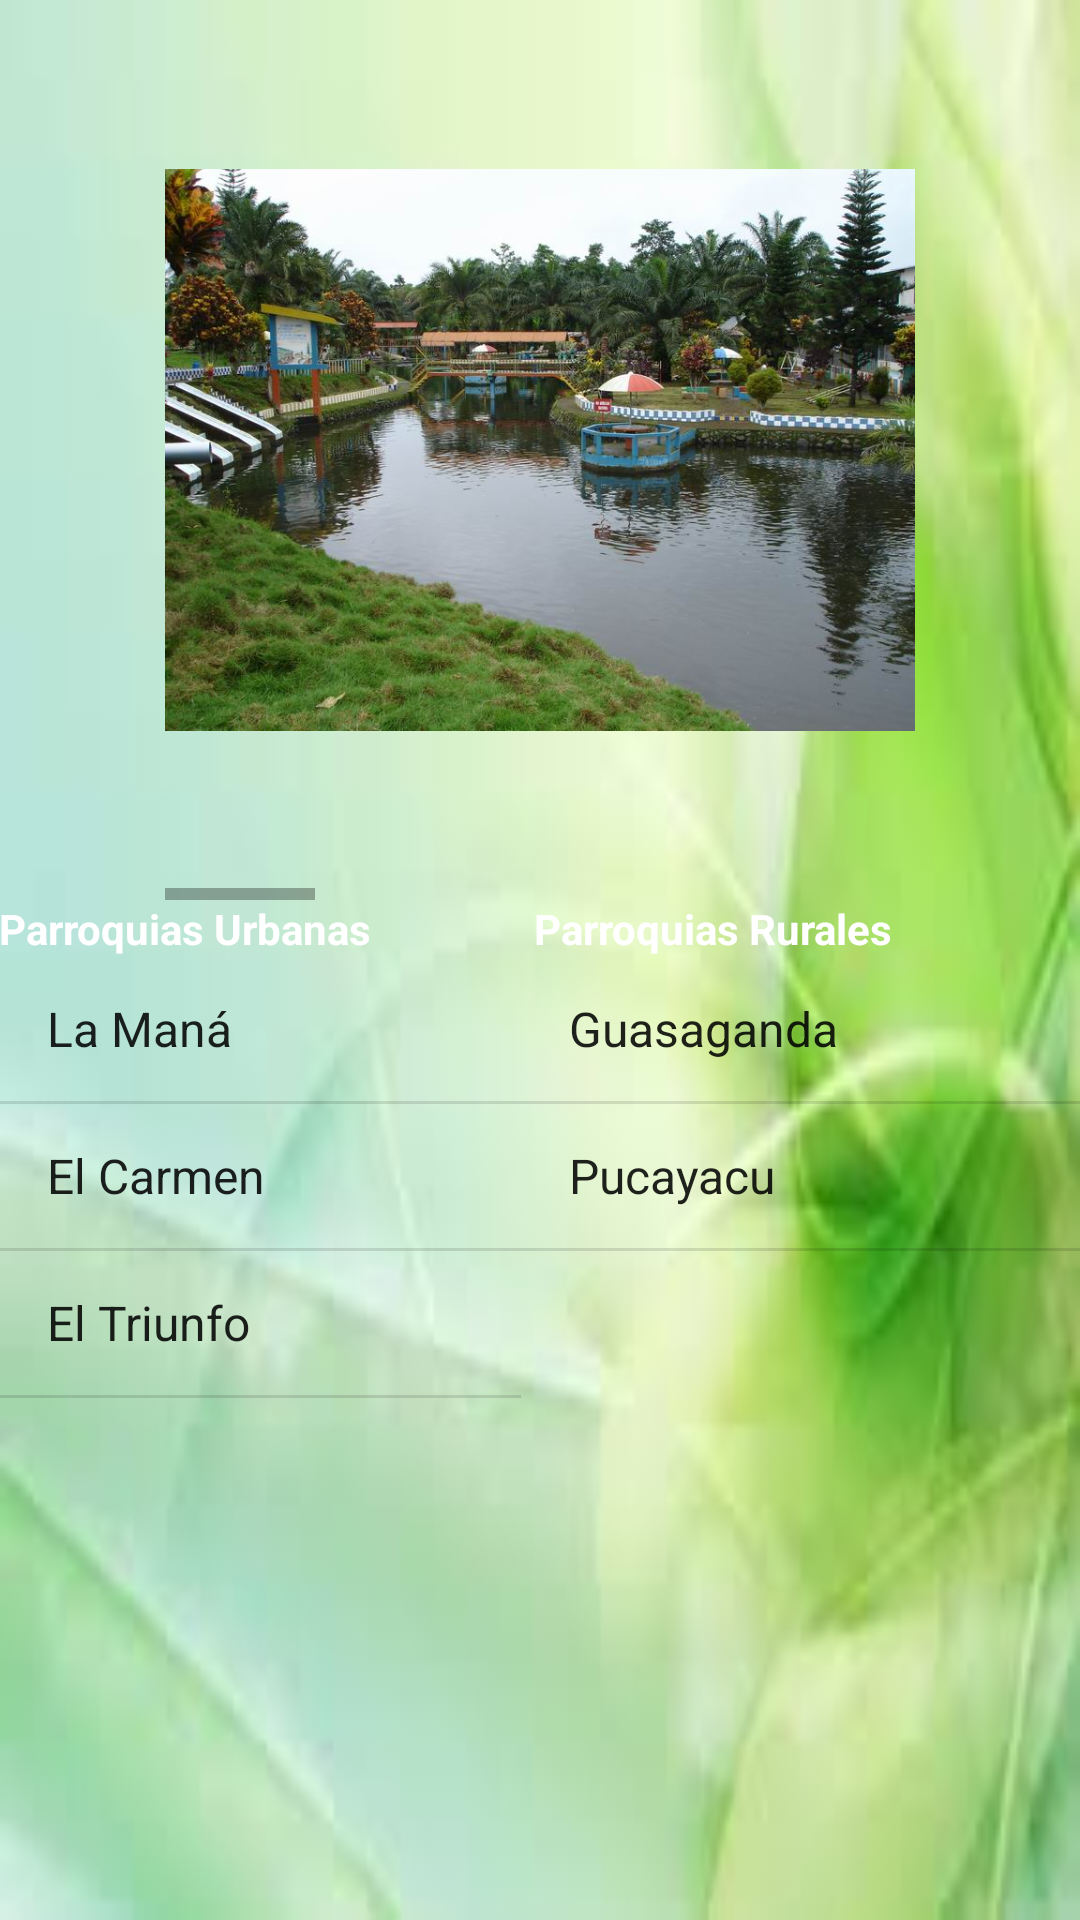

Android layout source for this screen:
<!-- AndroidManifest.xml: application theme AppTheme -->
<!-- res/layout/activity_gal_la_mana.xml -->
<?xml version="1.0" encoding="utf-8"?>
<RelativeLayout xmlns:android="http://schemas.android.com/apk/res/android"
    xmlns:tools="http://schemas.android.com/tools"
    android:layout_width="match_parent"
    android:layout_height="match_parent"
    android:paddingBottom="@dimen/activity_vertical_margin"
    android:paddingLeft="@dimen/activity_horizontal_margin"
    android:paddingRight="@dimen/activity_horizontal_margin"
    android:paddingTop="@dimen/activity_vertical_margin"
    tools:context="com.divisionpolitica.GalLaMana"
    android:background="@drawable/fondo14">

    <ScrollView
        android:layout_width="wrap_content"
        android:layout_height="wrap_content"
        android:id="@+id/scrollView"
        android:layout_alignParentTop="true"
        android:layout_alignParentStart="true"
        android:layout_alignParentBottom="true"
        android:layout_alignParentEnd="true">

        <LinearLayout
            android:orientation="vertical"
            android:layout_width="match_parent"
            android:layout_height="match_parent">

            <HorizontalScrollView
                android:layout_width="250dp"
                android:layout_height="wrap_content"
                android:id="@+id/horizontalScrollView"
                android:layout_gravity="center_horizontal"
                >
                <LinearLayout
                    android:layout_width="fill_parent"
                    android:orientation="horizontal"
                    android:layout_height="wrap_content">
                    <ImageView
                        android:layout_width="250dp"
                        android:layout_height="300dp"
                        android:id="@+id/lamana1"
                        android:layout_gravity="center_horizontal"
                        android:src="@drawable/lamana1"
                        />
                    <ImageView
                        android:layout_width="250dp"
                        android:layout_height="300dp"
                        android:id="@+id/lamana2"
                        android:layout_gravity="center_horizontal"
                        android:src="@drawable/lamana2"
                        />
                    <ImageView
                        android:layout_width="250dp"
                        android:layout_height="300dp"
                        android:id="@+id/lamana3"
                        android:layout_gravity="center_horizontal"
                        android:src="@drawable/lamana3"
                        />
                    <ImageView
                        android:layout_width="250dp"
                        android:layout_height="300dp"
                        android:id="@+id/lamana4"
                        android:layout_gravity="center_horizontal"
                        android:src="@drawable/lamana4"
                        />
                    <ImageView
                        android:layout_width="250dp"
                        android:layout_height="300dp"
                        android:id="@+id/lamana5"
                        android:layout_gravity="center_horizontal"
                        android:src="@drawable/lamana5"
                        />
                </LinearLayout>
            </HorizontalScrollView>
            <LinearLayout
                android:orientation="horizontal"
                android:layout_width="match_parent"
                android:layout_height="match_parent"
                android:weightSum="1">

                <TextView
                    style="@style/texto"
                    android:layout_width="wrap_content"
                    android:layout_height="wrap_content"
                    android:text="Parroquias Urbanas"
                    android:id="@+id/textView"
                    android:layout_weight="0.96" />

                <TextView
                    style="@style/texto"
                    android:layout_width="180dp"
                    android:layout_height="wrap_content"
                    android:text="Parroquias Rurales"
                    android:id="@+id/textView2" />
            </LinearLayout>

            <LinearLayout
                android:orientation="horizontal"
                android:layout_width="match_parent"
                android:layout_height="match_parent">

                <ListView
                    android:entries="@array/UrbanoLaMana"
                    style="@style/texto"
                    android:layout_width="174dp"
                    android:layout_height="159dp"
                    android:id="@+id/listView" />

                <ListView
                    android:entries="@array/RuralLaMana"
                    style="@style/texto"
                    android:layout_width="wrap_content"
                    android:layout_height="match_parent"
                    android:id="@+id/listView2" />
            </LinearLayout>
        </LinearLayout>
    </ScrollView>



</RelativeLayout>
<!-- resources referenced by this layout -->
<resources>
  <string-array name="RuralLaMana">
          <item>Guasaganda</item>
          <item>Pucayacu</item>
      </string-array>
  <string-array name="UrbanoLaMana">
          <item>La Maná</item>
          <item>El Carmen</item>
          <item>El Triunfo</item>
      </string-array>
  <!-- drawable fondo14: jpg bitmap (drawable, 3528 bytes) -->
  <!-- drawable lamana1: jpg bitmap (drawable, 106871 bytes) -->
  <!-- drawable lamana2: jpg bitmap (drawable, 132831 bytes) -->
  <!-- drawable lamana3: jpg bitmap (drawable, 161710 bytes) -->
  <!-- drawable lamana4: gif bitmap (drawable, 134197 bytes) -->
  <!-- drawable lamana5: jpg bitmap (drawable, 24547 bytes) -->
  <style name="texto">
          <item name="android:textColor">#FFFFFF</item>
          <item name="android:textStyle">bold</item>
      </style>
  <style name="AppTheme" parent="Theme.AppCompat.Light.DarkActionBar">
          
          <item name="colorPrimary">@color/colorPrimary</item>
          <item name="colorPrimaryDark">@color/colorPrimaryDark</item>
          <item name="colorAccent">@color/colorAccent</item>
      </style>
  <!-- not gathered from this repository: default colours our renderer supplied (Android Studio template values) -->
  <color name="colorPrimary">#FF6200EE</color>
  <color name="colorPrimaryDark">#FF3700B3</color>
  <color name="colorAccent">#FF03DAC5</color>
</resources>
